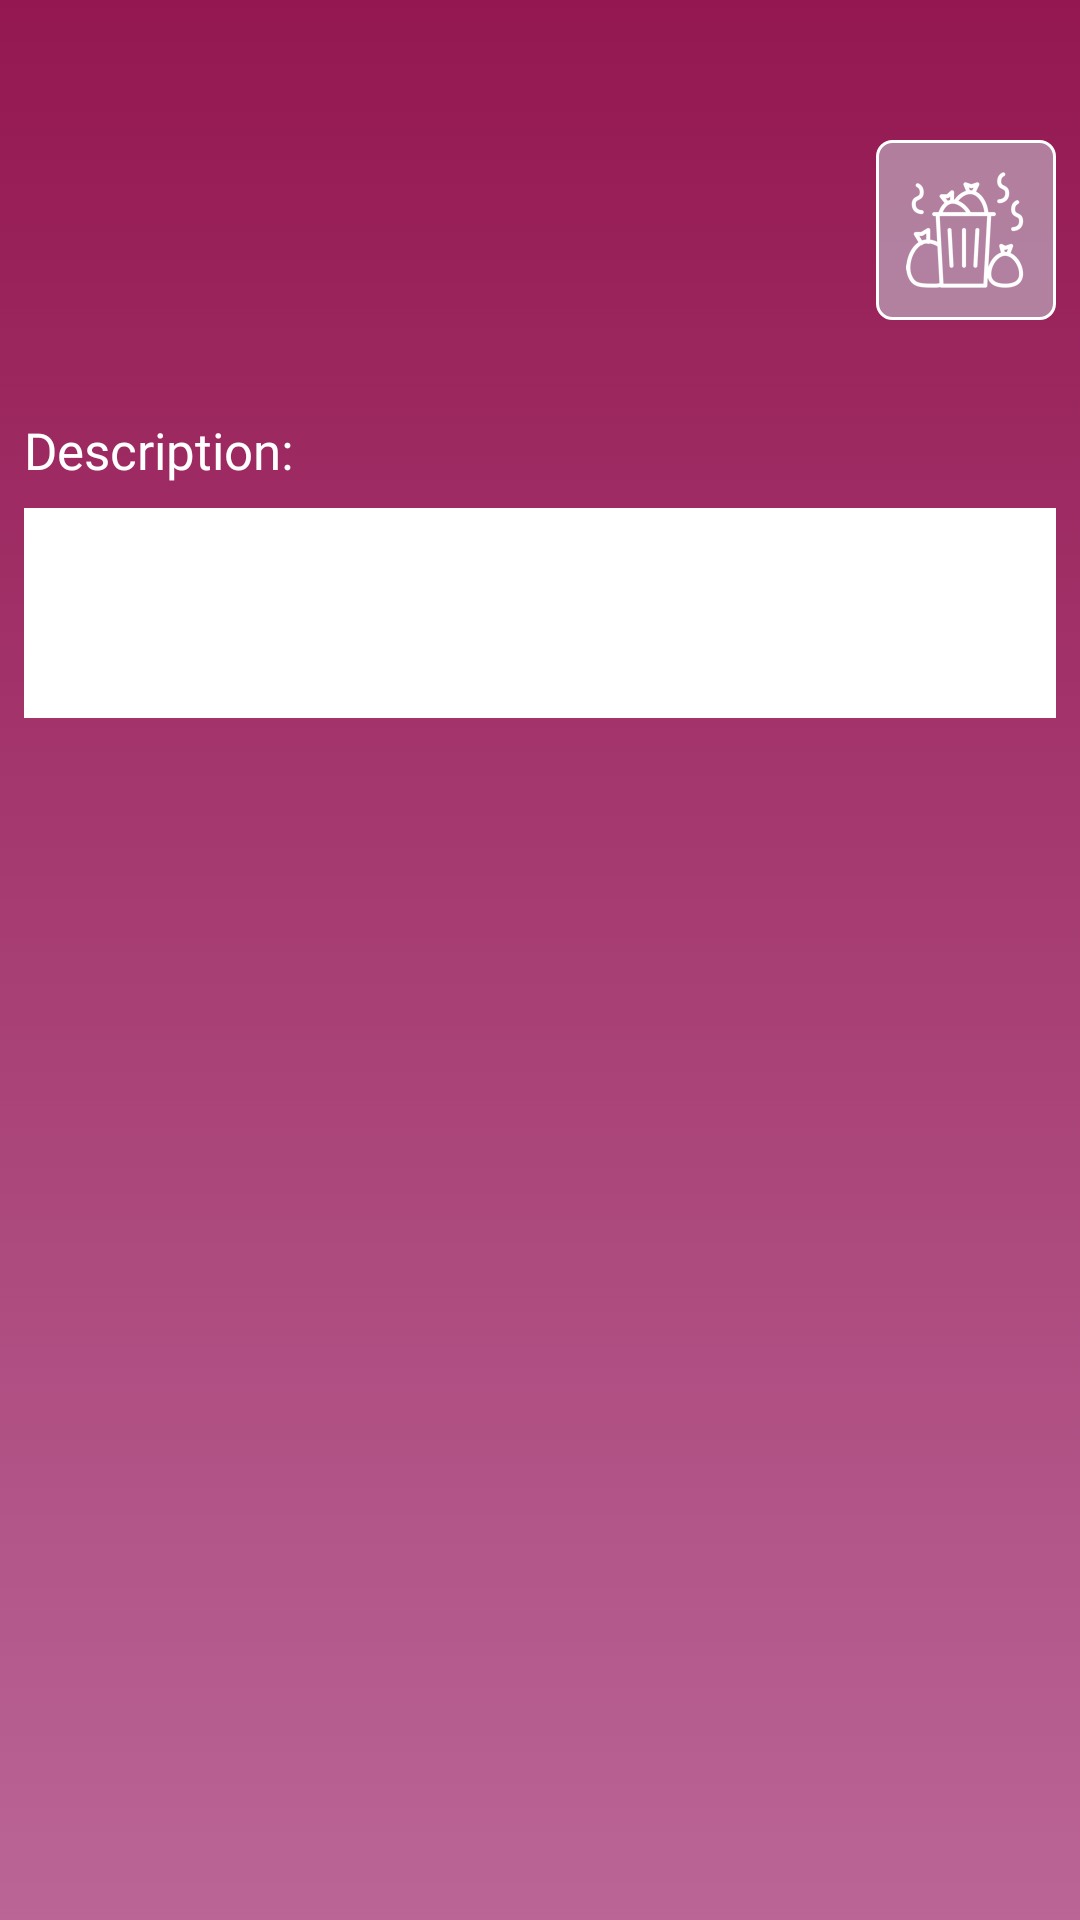

This screen was rendered from an Android layout file. Write that file and the resources it references.
<!-- AndroidManifest.xml: application theme AppTheme -->
<!-- res/layout/fragment_wild_dump_detail.xml -->
<?xml version="1.0" encoding="utf-8"?>
<ScrollView xmlns:android="http://schemas.android.com/apk/res/android"
        xmlns:app="http://schemas.android.com/apk/res-auto"
        xmlns:tools="http://schemas.android.com/tools"
        android:layout_width="match_parent"
        android:layout_height="wrap_content">

    <androidx.constraintlayout.widget.ConstraintLayout
            android:layout_width="match_parent"
            android:layout_height="wrap_content"
            tools:context=".ui.details.WildDumpDetailFragment">

        <TextView
                android:id="@+id/detailType"
                style="@style/AppText.Text"
                android:layout_width="wrap_content"
                android:layout_height="wrap_content"
                android:layout_marginStart="8dp"
                android:layout_marginTop="16dp"
                app:layout_constraintStart_toStartOf="parent"
                app:layout_constraintTop_toTopOf="parent"
                tools:text="@string/type" />

        <TextView
                android:id="@+id/detailZipCode"
                style="@style/AppText.Text"
                android:layout_width="wrap_content"
                android:layout_height="wrap_content"
                android:layout_marginStart="8dp"
                android:layout_marginTop="8dp"
                app:layout_constraintStart_toStartOf="parent"
                app:layout_constraintTop_toBottomOf="@+id/detailType"
                tools:text="@string/zip" />

        <TextView
                android:id="@+id/detailCity"
                style="@style/AppText.Text"
                android:layout_width="wrap_content"
                android:layout_height="wrap_content"
                android:layout_marginStart="8dp"
                app:layout_constraintStart_toEndOf="@id/detailZipCode"
                app:layout_constraintTop_toTopOf="@+id/detailZipCode"
                tools:text="@string/city" />

        <TextView
                android:id="@+id/detailLat"
                style="@style/AppText.Text"
                android:layout_width="wrap_content"
                android:layout_height="wrap_content"
                android:layout_marginStart="8dp"
                android:layout_marginTop="8dp"
                app:layout_constraintStart_toStartOf="parent"
                app:layout_constraintTop_toBottomOf="@+id/detailZipCode"
                tools:text="@string/detail_latitude" />

        <TextView
                android:id="@+id/detailLong"
                style="@style/AppText.Text"
                android:layout_width="wrap_content"
                android:layout_height="wrap_content"
                android:layout_marginStart="8dp"
                app:layout_constraintStart_toEndOf="@+id/detailLat"
                app:layout_constraintTop_toTopOf="@+id/detailLat"
                tools:text="@string/detail_longitude" />

        <TextView
                android:id="@+id/detailId"
                style="@style/AppText.Text"
                android:layout_width="wrap_content"
                android:layout_height="wrap_content"
                android:layout_marginTop="16dp"
                app:layout_constraintEnd_toEndOf="@+id/detailIcon"
                app:layout_constraintStart_toStartOf="@+id/detailIcon"
                app:layout_constraintTop_toTopOf="parent"
                tools:text="@string/detail_wild_dump_id" />

        <ImageView
                android:id="@+id/detailIcon"
                android:layout_width="60dp"
                android:layout_height="60dp"
                android:layout_marginTop="8dp"
                android:layout_marginEnd="8dp"
                android:background="@drawable/background_rounded_corner"
                android:padding="10dp"
                android:src="@drawable/ic_dump_trash"
                app:layout_constraintEnd_toEndOf="parent"
                app:layout_constraintTop_toBottomOf="@+id/detailId" />

        <TextView
                android:id="@+id/detailSignalDate"
                style="@style/AppText.Text"
                android:layout_width="wrap_content"
                android:layout_height="wrap_content"
                android:layout_marginStart="8dp"
                android:layout_marginTop="8dp"
                app:layout_constraintStart_toStartOf="parent"
                app:layout_constraintTop_toBottomOf="@+id/detailLat"
                tools:text="@string/signal_date" />

        <TextView
                android:id="@+id/detailSignalClean"
                style="@style/AppText.Text"
                android:layout_width="wrap_content"
                android:layout_height="wrap_content"
                android:layout_marginStart="8dp"
                android:layout_marginTop="8dp"
                android:visibility="gone"
                app:layout_constraintStart_toStartOf="parent"
                app:layout_constraintTop_toBottomOf="@+id/detailSignalDate"
                tools:text="@string/clean_date"
                tools:visibility="visible" />

        <TextView
                android:id="@+id/detailDescription"
                style="@style/AppText.Text"
                android:layout_width="wrap_content"
                android:layout_height="wrap_content"
                android:layout_marginStart="8dp"
                android:layout_marginTop="8dp"
                android:text="@string/detail_description"
                app:layout_constraintStart_toStartOf="parent"
                app:layout_constraintTop_toBottomOf="@+id/detailSignalClean" />

        <TextView
                android:id="@+id/detailDescriptionContent"
                android:layout_width="0dp"
                android:layout_height="70dp"
                android:layout_marginStart="8dp"
                android:layout_marginTop="8dp"
                android:layout_marginEnd="8dp"
                android:background="@android:color/white"
                android:padding="8dp"
                android:scrollbars="vertical"
                android:textAlignment="gravity"
                android:textColor="@android:color/black"
                app:layout_constraintEnd_toEndOf="parent"
                app:layout_constraintStart_toStartOf="parent"
                app:layout_constraintTop_toBottomOf="@+id/detailDescription"
                tools:text="Lorem epsom Lorem epsomLorem epsomLorem epsomLorem epsomLorem epsomLorem epsomLorem epsomLorem epsomLorem epsom" />

        <ImageView
                android:id="@+id/detailImage"
                android:layout_width="0dp"
                android:layout_height="wrap_content"
                android:layout_marginStart="8dp"
                android:layout_marginTop="16dp"
                android:layout_marginEnd="8dp"
                android:layout_marginBottom="16dp"
                android:scaleType="centerCrop"
                app:layout_constraintBottom_toBottomOf="parent"
                app:layout_constraintEnd_toEndOf="parent"
                app:layout_constraintStart_toStartOf="parent"
                app:layout_constraintTop_toBottomOf="@+id/detailDescriptionContent"
                tools:src="@drawable/stop_decharges" />

    </androidx.constraintlayout.widget.ConstraintLayout>
</ScrollView>
<!-- resources referenced by this layout -->
<resources>
  <!-- drawable background_rounded_corner (drawable) -->
  <?xml version="1.0" encoding="utf-8"?>
  <shape xmlns:android="http://schemas.android.com/apk/res/android">
      <stroke android:width="1dp" android:color="@android:color/white"/>
      <corners android:radius="5dp" />
      <solid android:color="#9AC3BFCE" />
  </shape>
  <!-- drawable ic_dump_trash: png bitmap (drawable-hdpi, 2163 bytes) -->
  <!-- drawable stop_decharges: png bitmap (drawable-hdpi, 12072 bytes) -->
  <string name="city">City: %1$s</string>
  <string name="clean_date">Clean date: %1$s</string>
  <string name="detail_description">Description:</string>
  <string name="detail_latitude">Lat: %1$s</string>
  <string name="detail_longitude">Long: %1$s</string>
  <string name="detail_wild_dump_id">ID: %1$s</string>
  <string name="signal_date">Signal date: %1$s</string>
  <string name="type">Type: %1$s</string>
  <string name="zip">Zip: %1$s</string>
  <style name="AppText.Text">
          <item name="android:textSize">@dimen/text_size</item>
          <item name="android:fontFamily">@font/roboto</item>
      </style>
  <style name="AppTheme" parent="Theme.AppCompat.Light.NoActionBar">
          
          <item name="colorPrimary">@color/colorPrimary</item>
          <item name="colorPrimaryDark">@color/colorPrimaryDark</item>
          <item name="colorAccent">@color/colorAccent</item>
          <item name="android:windowBackground">@drawable/gradient_purple</item>
      </style>
  <dimen name="text_size">17sp</dimen>
  <color name="colorPrimary">#BA6596</color>
  <color name="colorPrimaryDark">#941751</color>
  <color name="colorAccent">#EA2E6F</color>
  <!-- drawable gradient_purple (drawable) -->
  <?xml version="1.0" encoding="utf-8"?>
  <selector xmlns:android="http://schemas.android.com/apk/res/android">
      <item>
          <shape android:shape="rectangle">
              <gradient
                      android:type="linear"
                      android:startColor="@color/colorPrimary"
                      android:endColor="@color/colorPrimaryDark"
                      android:angle="90"/>
          </shape>
      </item>
  </selector>
</resources>
